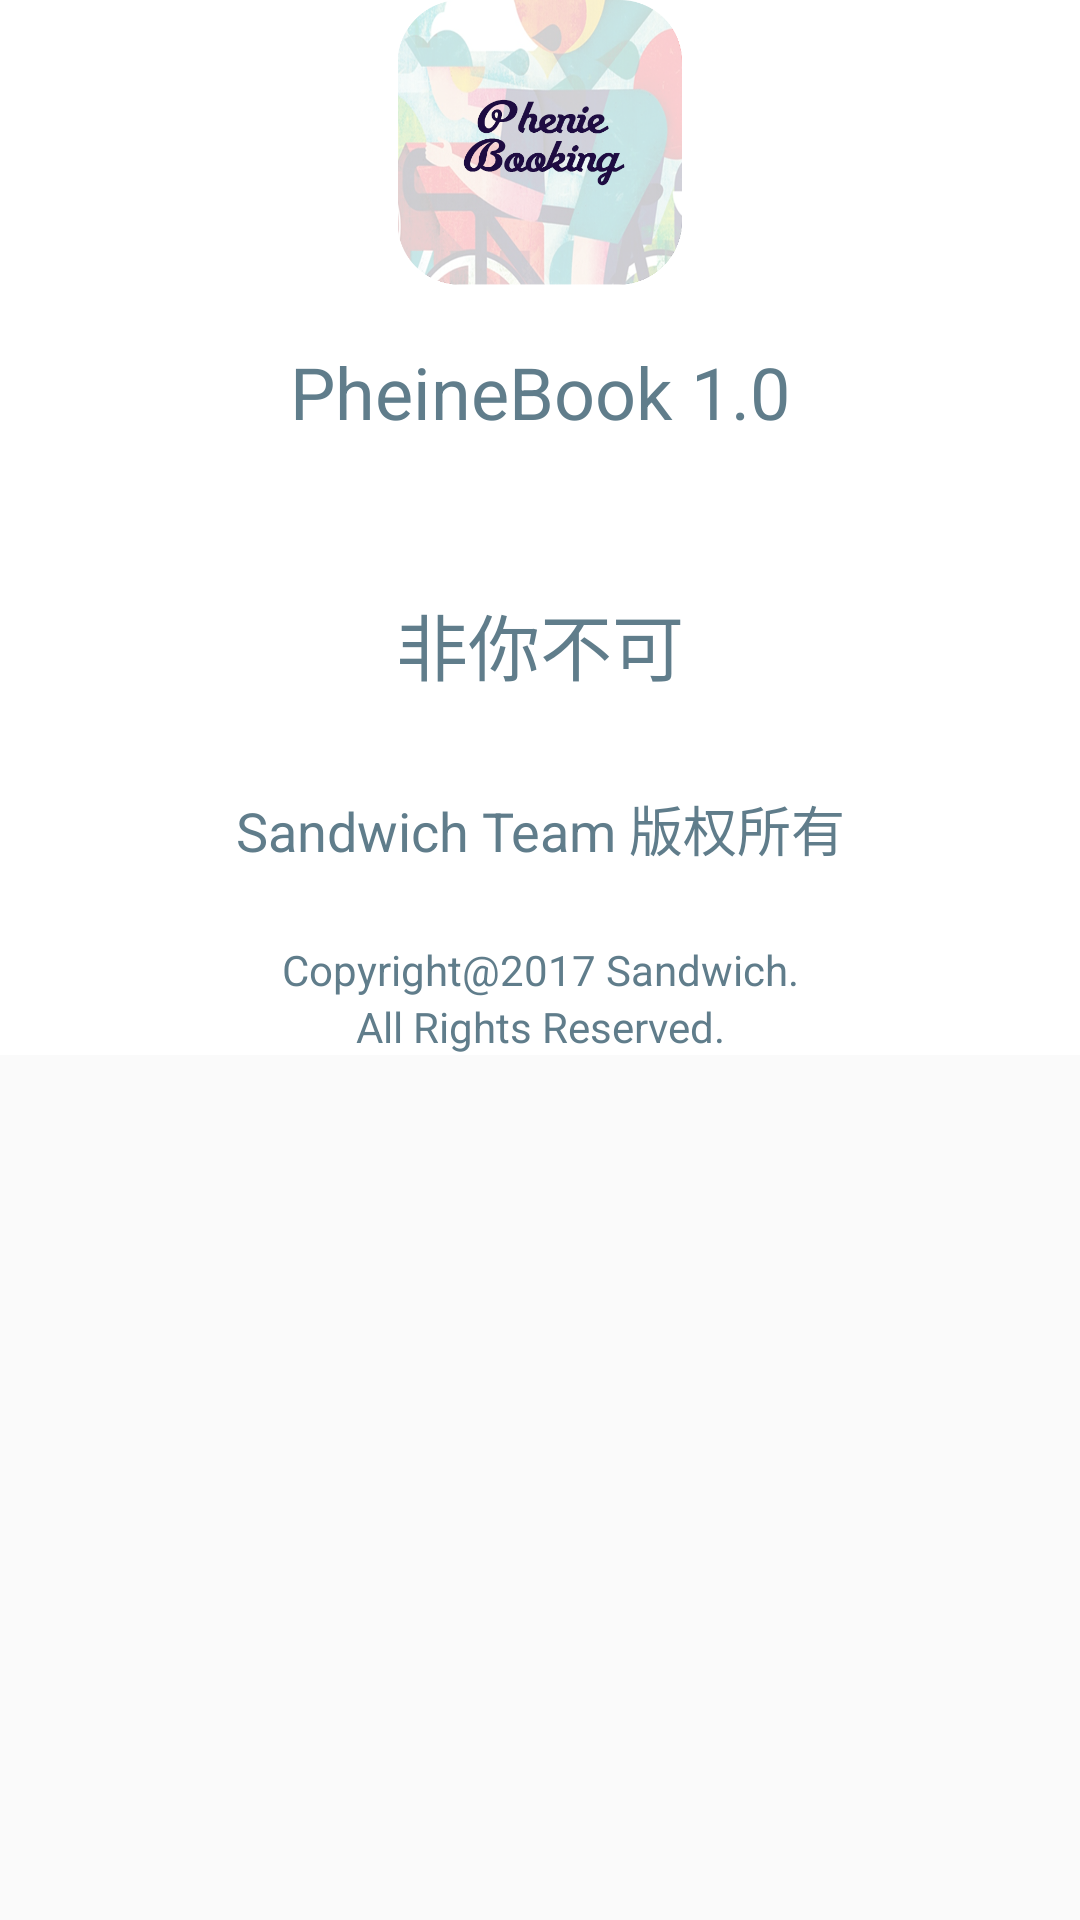

Android layout source for this screen:
<!-- AndroidManifest.xml: application theme AppTheme -->
<!-- res/layout/activity_about_us.xml -->
<?xml version="1.0" encoding="utf-8"?>
<LinearLayout xmlns:android="http://schemas.android.com/apk/res/android"
    xmlns:app="http://schemas.android.com/apk/res-auto"
    xmlns:tools="http://schemas.android.com/tools"
    android:id="@+id/activity_about_us"
    android:layout_width="match_parent"
    android:layout_height="match_parent"
    android:paddingBottom="@dimen/activity_vertical_margin"
    android:paddingLeft="@dimen/activity_horizontal_margin"
    android:paddingRight="@dimen/activity_horizontal_margin"
    android:paddingTop="@dimen/activity_vertical_margin"
    android:orientation="vertical"
    tools:context="com.example.yesq.pheniebook.AboutUsActivity"
    android:weightSum="1">

    <ImageView
        android:id="@+id/imageView2"
        android:layout_width="wrap_content"
        android:layout_height="95dp"
        android:layout_gravity="center"
        android:background="@android:color/background_light"
        android:contentDescription="@string/img_qq"
        app:srcCompat="@drawable/icon_app" />

    <TextView
        android:id="@+id/tv_us"
        android:layout_width="match_parent"
        android:layout_height="wrap_content"
        android:layout_weight="0.10"
        android:background="@android:color/background_light"
        android:gravity="center_vertical|center_horizontal|center"
        android:text="@string/tv_us"
        android:textColor="@color/colorPrimary"
        android:textSize="24sp" />

    <TextView
        android:id="@+id/textView41"
        android:layout_width="match_parent"
        android:layout_height="wrap_content"
        android:background="@android:color/background_light"
        android:gravity="center_vertical|center_horizontal"
        android:text="非你不可"
        android:textColor="@color/colorPrimary"
        android:textSize="24sp"
        android:layout_weight="0.16" />

    <TextView
        android:id="@+id/textView3"
        android:layout_width="match_parent"
        android:layout_height="wrap_content"
        android:background="@android:color/background_light"
        android:gravity="center_vertical|center_horizontal"
        android:text="@string/tv_team"
        android:textColor="@color/colorPrimary"
        android:textSize="18sp" />
    <TextView
        android:id="@+id/textView40"
        android:layout_width="match_parent"
        android:layout_height="wrap_content"
        android:background="@android:color/background_light"
        android:gravity="center_vertical|center_horizontal"
        android:textSize="18sp" />

    <TextView
        android:id="@+id/textView4"
        android:layout_width="match_parent"
        android:layout_height="wrap_content"
        android:background="@android:color/background_light"
        android:gravity="center_vertical|center_horizontal"
        android:text="@string/tv_1"
        android:textColor="@color/colorPrimary"
        android:textSize="14sp" />

    <TextView
        android:id="@+id/textView5"
        android:layout_width="match_parent"
        android:layout_height="wrap_content"
        android:background="@android:color/background_light"
        android:gravity="center_vertical|center_horizontal"
        android:text="@string/tv_2"
        android:textColor="@color/colorPrimary"
        android:textSize="14sp" />
</LinearLayout>
<!-- resources referenced by this layout -->
<resources>
  <color name="colorPrimary">#607d8b</color>
  <!-- drawable icon_app: png bitmap (drawable, 251703 bytes) -->
  <string name="img_qq">ssss</string>
  <string name="tv_1">Copyright@2017 Sandwich.</string>
  <string name="tv_2">All Rights Reserved.</string>
  <string name="tv_team">Sandwich Team 版权所有</string>
  <string name="tv_us">PheineBook 1.0</string>
  <style name="AppTheme" parent="Theme.AppCompat.Light.DarkActionBar">
          
          <item name="colorPrimary">@color/colorPrimary</item>
          <item name="colorPrimaryDark">@color/colorPrimaryDark</item>
          <item name="colorAccent">@color/colorAccent</item>
      </style>
  <color name="colorPrimaryDark">#455A64</color>
  <color name="colorAccent">#CDDC39</color>
</resources>
